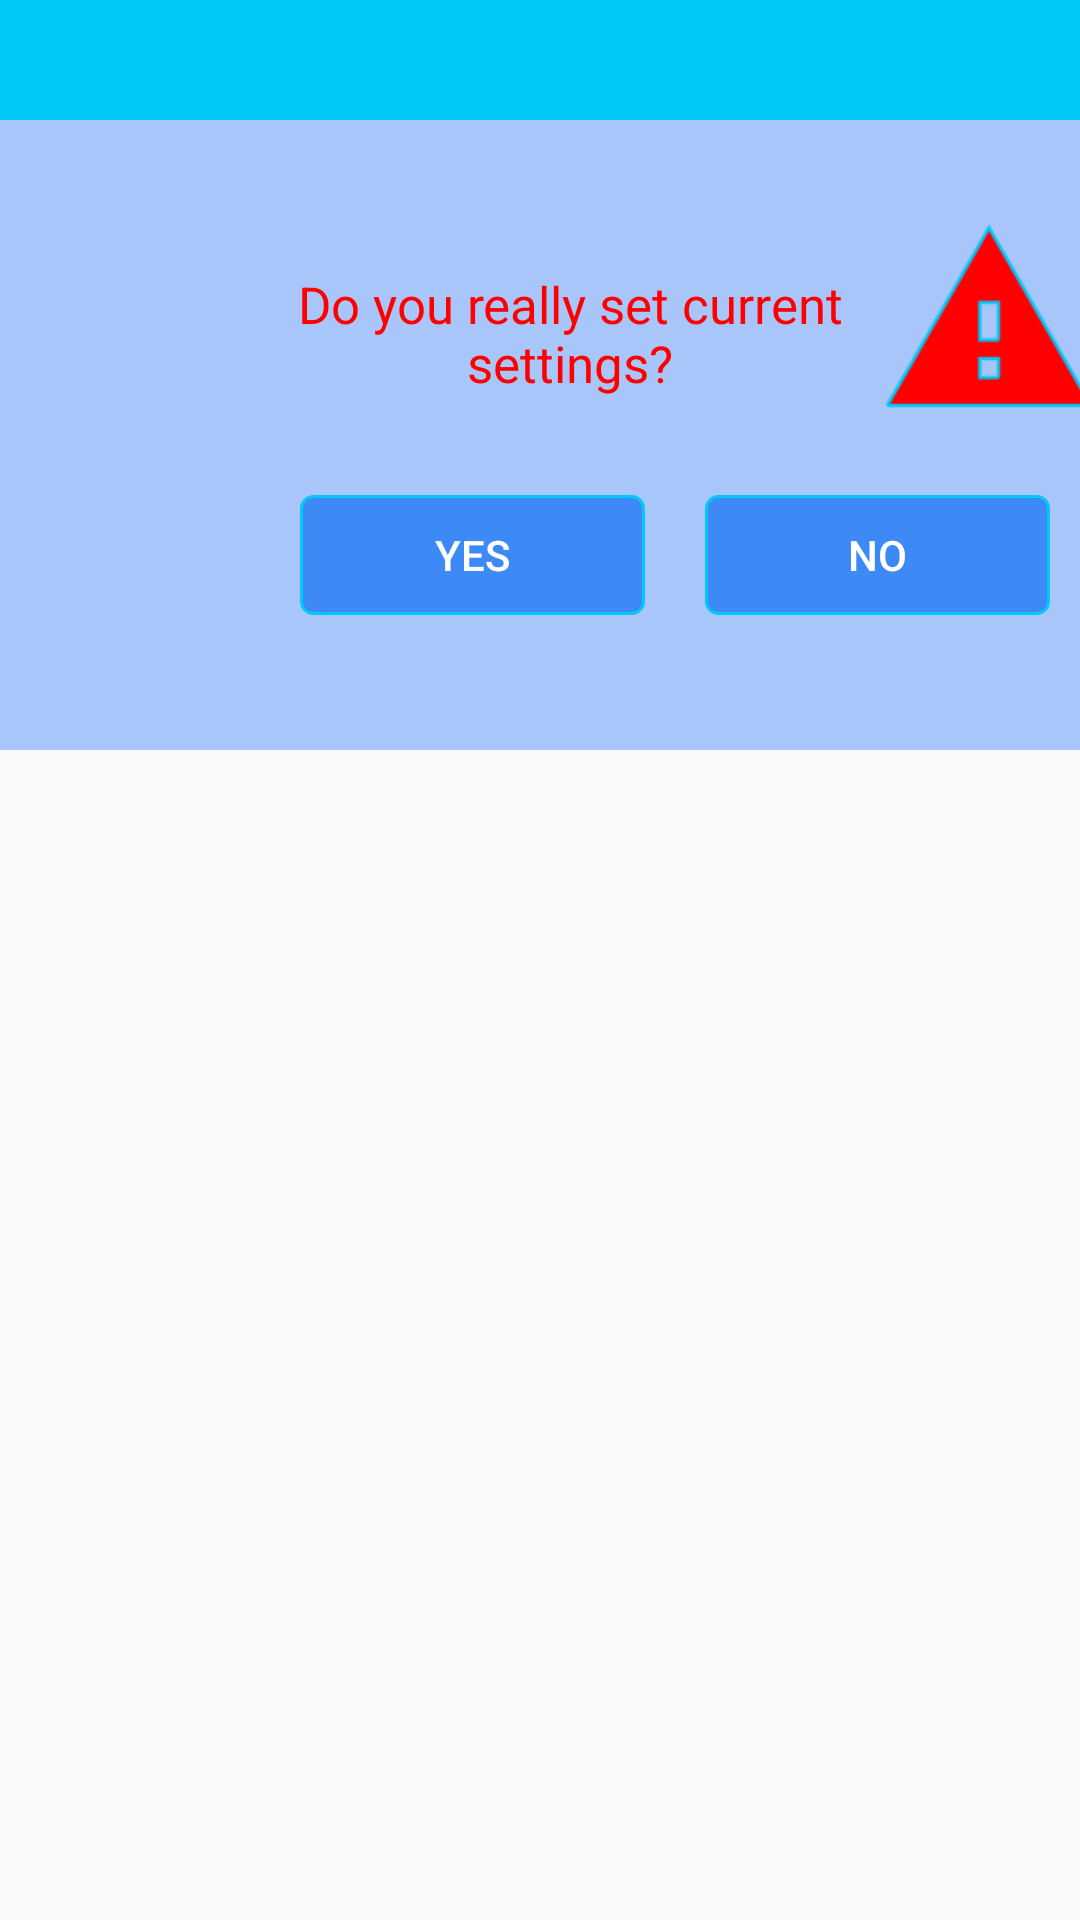

The Android layout XML behind this screen, and the referenced resources:
<!-- AndroidManifest.xml: application theme AppTheme.NoTitle -->
<!-- res/layout/dialog_system_confirm.xml -->
<?xml version="1.0" encoding="utf-8"?>
<LinearLayout
    xmlns:android="http://schemas.android.com/apk/res/android"
    android:orientation="vertical"
    android:layout_width="match_parent"
    android:layout_height="wrap_content"
    android:background="#00000000">
    <LinearLayout
        android:layout_width="450dp"
        android:layout_height="250dp"
        android:background="@color/light_blue0"
        android:orientation="vertical">
        <LinearLayout
            android:layout_width="match_parent"
            android:layout_height="40dp"
            android:background="@color/light_blue1"/>
        <LinearLayout
            android:layout_width="match_parent"
            android:layout_height="match_parent"
            android:orientation="vertical"
            android:gravity="center_horizontal"
            android:paddingTop="30dp">
            <LinearLayout
                android:layout_width="wrap_content"
                android:layout_height="wrap_content">
                <TextView
                    android:layout_width="210dp"
                    android:layout_height="wrap_content"
                    android:layout_marginTop="20dp"
                    android:textAlignment="center"
                    android:text="Do you really set current settings?"
                    android:textColor="@color/red"
                    android:textSize="17sp"/>
                <ImageView
                    android:layout_width="70dp"
                    android:layout_height="70dp"
                    android:layout_marginLeft="0dp"
                    android:src="@mipmap/ic_alert"/>
            </LinearLayout>
            <LinearLayout
                android:layout_width="250dp"
                android:layout_height="wrap_content"
                android:layout_marginTop="25dp"
                android:orientation="horizontal">
                <Button
                    android:id="@+id/btnOK"
                    android:layout_width="0dp"
                    android:layout_height="40dp"
                    android:layout_weight="1"
                    android:textColor="@android:color/white"
                    android:background="@drawable/round_button_deepblue_lightblue1_1"
                    android:text="YES"/>
                <Button
                    android:id="@+id/btnCancel"
                    android:layout_width="0dp"
                    android:layout_height="40dp"
                    android:layout_marginStart="20dp"
                    android:layout_weight="1"
                    android:textColor="@android:color/white"
                    android:background="@drawable/round_button_deepblue_lightblue1_1"
                    android:text="NO"/>
            </LinearLayout>
        </LinearLayout>

    </LinearLayout>

</LinearLayout>
<!-- resources referenced by this layout -->
<resources>
  <color name="light_blue0">#ffa8c6fa</color>
  <color name="light_blue1">#ff00c8f8</color>
  <color name="red">#ffff0000</color>
  <!-- drawable round_button_deepblue_lightblue1_1 (drawable) -->
  <?xml version="1.0" encoding="utf-8"?>
  <shape xmlns:android="http://schemas.android.com/apk/res/android">
      <stroke
          android:width="1dp"
          android:color="@color/light_blue1" />
      <solid
          android:color="@color/deep_blue"/>
      <padding
          android:bottom="1dp"
          android:left="1dp"
          android:right="1dp"
          android:top="1dp" />
  
      <corners
          android:bottomLeftRadius="4dp"
          android:bottomRightRadius="4dp"
          android:topLeftRadius="4dp"
          android:topRightRadius="4dp" />
  </shape>
  <!-- mipmap ic_alert: png bitmap (mipmap-xxhdpi, 4859 bytes) -->
  <style name="AppTheme.NoTitle" parent="AppTheme">
          <item name="windowNoTitle">true</item>
          <item name="windowActionBar">false</item>
          <item name="actionBarTheme">@null</item>
      </style>
  <color name="deep_blue">#ff3d8af7</color>
  <style name="AppTheme" parent="Theme.AppCompat.Light.DarkActionBar">
          
          <item name="colorPrimary">@color/colorPrimary</item>
          <item name="colorPrimaryDark">@color/colorPrimaryDark</item>
          <item name="colorAccent">@color/colorAccent</item>
      </style>
  <color name="colorPrimary">#3F51B5</color>
  <color name="colorPrimaryDark">#303F9F</color>
  <color name="colorAccent">#000000</color>
</resources>
